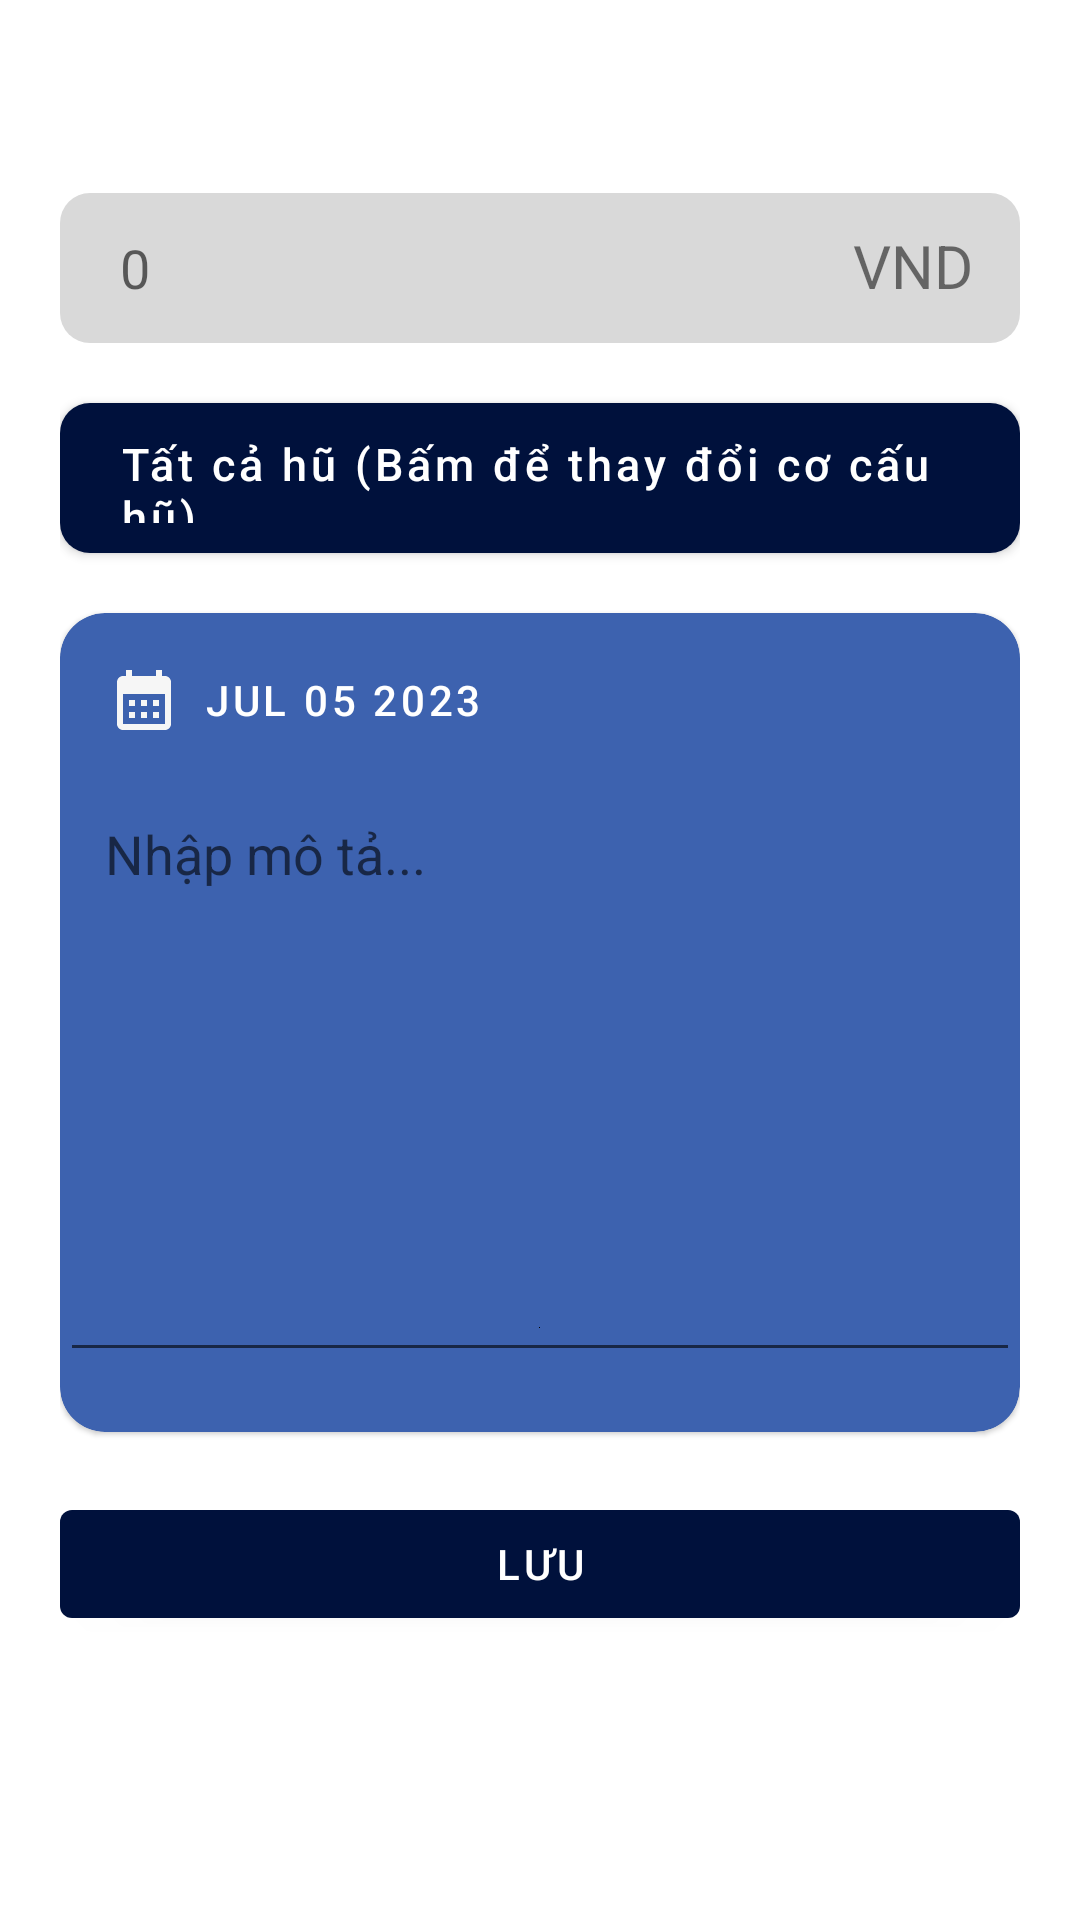

Write the Android layout XML for this screen, with the resource values it uses.
<!-- AndroidManifest.xml: application theme Theme.MoneyBucket -->
<!-- res/layout/fragment_thu_nhap.xml -->
<?xml version="1.0" encoding="utf-8"?>
<FrameLayout xmlns:android="http://schemas.android.com/apk/res/android"
    xmlns:app="http://schemas.android.com/apk/res-auto"
    xmlns:tools="http://schemas.android.com/tools"
    android:layout_width="match_parent"
    android:layout_height="match_parent"
    android:background="@android:color/transparent"
    tools:context=".ui.transaction.ThuNhapFragment">

    <LinearLayout
        android:id="@+id/linearLayout"
        android:layout_width="match_parent"
        android:layout_height="wrap_content"
        android:background="@android:color/transparent"
        android:orientation="vertical"
        android:padding="20dp"
        app:layout_constraintVertical_bias="0.58000004">

        <TextView
            android:id="@+id/txtTotalMoney"
            android:layout_width="match_parent"
            android:layout_height="wrap_content"
            android:textStyle="bold"
            android:textSize="18dp"
            android:layout_marginBottom="20dp"
            android:textColor="@color/white"
            android:text="Nhập số tiền" />

        <LinearLayout
            android:layout_width="match_parent"
            android:weightSum="5"
            android:layout_marginBottom="20dp"
            android:background="@drawable/rounded_bg"
            android:backgroundTint="@color/whiteBackground"
            android:layout_height="wrap_content">

            <EditText
                android:id="@+id/editTotalMoney"
                android:layout_width="0dp"
                android:layout_height="50dp"
                android:layout_weight="4.9"
                android:paddingLeft="20dp"
                android:maxLength="20"
                android:background="#00000000"
                android:inputType="number"
                android:hint="0" />

            <TextView
                android:text="VND"
                android:textSize="20dp"
                android:paddingRight="10dp"
                android:layout_weight="0.1"
                android:layout_width="wrap_content"
                android:layout_height="wrap_content"/>

        </LinearLayout>


        <Button
            android:id="@+id/btnAllJam"
            android:layout_width="match_parent"
            android:layout_height="50dp"
            android:background="@drawable/rounded_bg"
            android:backgroundTint="#3D62AF"
            android:paddingLeft="20dp"
            android:text="Tất cả hũ (Bấm để thay đổi cơ cấu hũ)"
            android:textAlignment="viewStart"
            android:textAllCaps="false"
            android:textColor="@color/white"
            android:textSize="15dp"
            tools:ignore="TextSizeCheck" />

        <com.google.android.material.card.MaterialCardView
            android:layout_marginTop="10dp"
            app:cardCornerRadius="15dp"
            android:backgroundTint="#3D62AF"
            android:layout_marginVertical="20dp"
            android:layout_width="match_parent"
            android:layout_height="wrap_content">

            <RelativeLayout
                android:layout_width="match_parent"
                android:layout_height="wrap_content">

                <Button
                    android:layout_marginTop="5dp"
                    android:id="@+id/btnDatePicker"
                    android:drawableLeft="@drawable/baseline_calendar_month_24"
                    android:background="@android:color/transparent"
                    android:textAlignment="viewStart"
                    android:backgroundTint="#3D62AF"
                    android:textColor="@color/white"
                    android:layout_width="match_parent"
                    android:layout_height="wrap_content"
                    android:text="Jul 05 2023" />

                <EditText
                    android:id="@+id/editDescribe"
                    android:padding="15dp"
                    android:layout_width="match_parent"
                    android:layout_height="200dp"
                    android:layout_below="@+id/btnDatePicker"
                    android:layout_marginBottom="20dp"
                    android:drawableBottom="@color/black"
                    android:hint="Nhập mô tả..."
                    android:gravity="top"
                    android:textColor="@color/white"
                    android:maxLength="500"
                    android:inputType="text|textMultiLine"
                    android:textAlignment="viewStart" />
            </RelativeLayout>
        </com.google.android.material.card.MaterialCardView>

        <Button
            android:id="@+id/saveBtn"
            android:layout_width="match_parent"
            android:text="Lưu"
            android:layout_height="match_parent"/>


    </LinearLayout>



</FrameLayout>
<!-- resources referenced by this layout -->
<resources>
  <color name="black">#FF000000</color>
  <color name="white">#FFFFFFFF</color>
  <color name="whiteBackground">#D9D9D9</color>
  <!-- drawable baseline_calendar_month_24 (drawable) -->
  <vector android:height="24dp" android:tint="#F6F6F6"
      android:viewportHeight="24" android:viewportWidth="24"
      android:width="24dp" xmlns:android="http://schemas.android.com/apk/res/android">
      <path android:fillColor="@android:color/white" android:pathData="M19,4h-1V2h-2v2H8V2H6v2H5C3.89,4 3.01,4.9 3.01,6L3,20c0,1.1 0.89,2 2,2h14c1.1,0 2,-0.9 2,-2V6C21,4.9 20.1,4 19,4zM19,20H5V10h14V20zM9,14H7v-2h2V14zM13,14h-2v-2h2V14zM17,14h-2v-2h2V14zM9,18H7v-2h2V18zM13,18h-2v-2h2V18zM17,18h-2v-2h2V18z"/>
  </vector>
  <!-- drawable rounded_bg (drawable) -->
  <?xml version="1.0" encoding="utf-8"?>
  <shape xmlns:android="http://schemas.android.com/apk/res/android"
      android:shape="rectangle">
  
      <solid android:color="@color/whiteBackground"/>
      <corners android:bottomLeftRadius="10dp"
          android:topLeftRadius="10dp"
          android:topRightRadius="10dp"
          android:bottomRightRadius="10dp"/>
  
  </shape>
  <style name="Theme.MoneyBucket" parent="Base.Theme.MoneyBucket">
      </style>
  <style name="Base.Theme.MoneyBucket" parent="Theme.MaterialComponents.DayNight.NoActionBar">
          
          
  
          <item name="windowActionBar">false</item>
          <item name="windowNoTitle">true</item>
          <item name="android:windowFullscreen">true</item>
          
          <item name="colorPrimary">#00113C</item>
          <item name="colorPrimaryVariant">@color/purple_700</item>
          <item name="colorOnPrimary">@color/white</item>
          
          <item name="colorSecondary">#00113C</item>
          <item name="colorSecondaryVariant">@color/teal_700</item>
          <item name="colorOnSecondary">@color/white</item>
          
      </style>
  <color name="purple_700">#FF3700B3</color>
  <color name="teal_700">#FF018786</color>
</resources>
